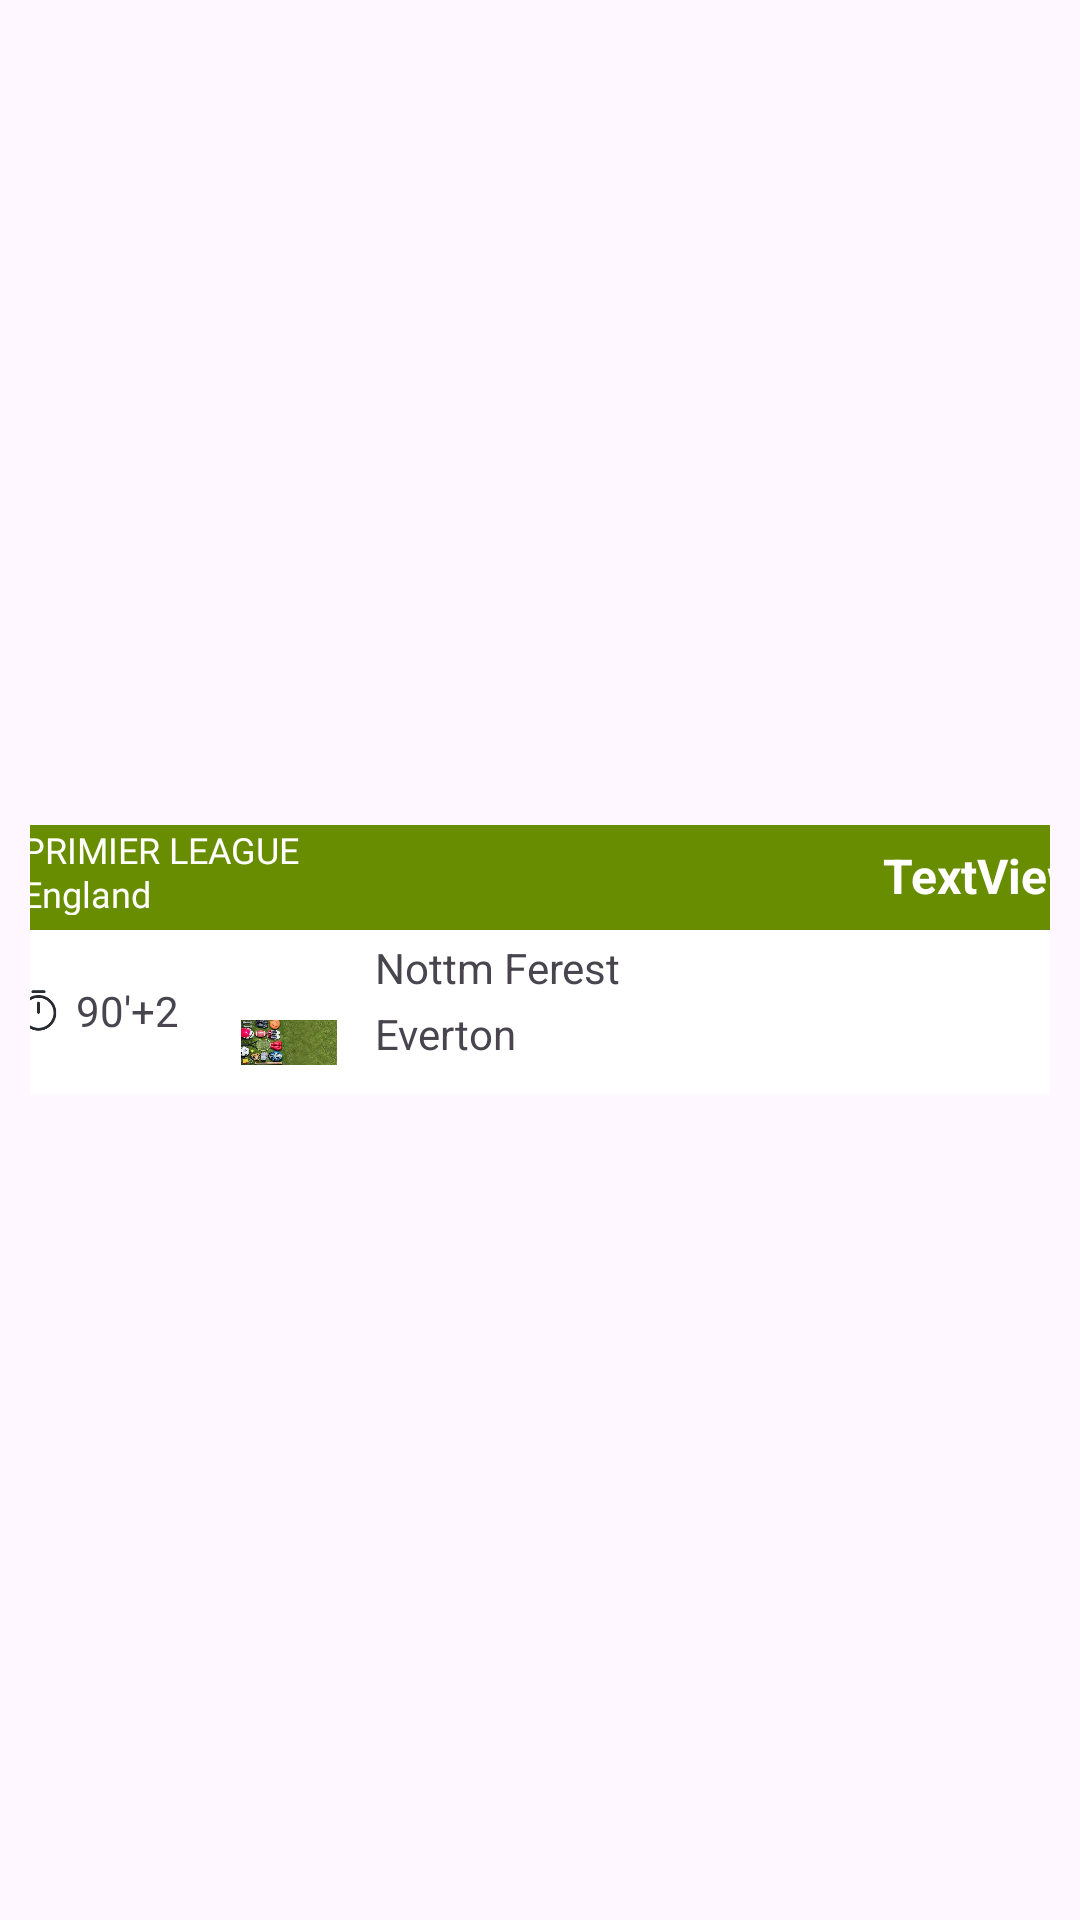

This screen was rendered from an Android layout file. Write that file and the resources it references.
<!-- AndroidManifest.xml: application theme Theme.MyApplication -->
<!-- res/layout/results_list_item_small.xml -->
<?xml version="1.0" encoding="utf-8"?>
<androidx.constraintlayout.widget.ConstraintLayout xmlns:android="http://schemas.android.com/apk/res/android"
    xmlns:app="http://schemas.android.com/apk/res-auto"
    xmlns:tools="http://schemas.android.com/tools"
    android:layout_width="wrap_content"
    android:layout_height="wrap_content">

    <androidx.constraintlayout.widget.ConstraintLayout
        android:layout_width="match_parent"
        android:layout_height="wrap_content"
        android:padding="10dp"
        app:layout_constraintBottom_toBottomOf="parent"
        app:layout_constraintEnd_toEndOf="parent"
        app:layout_constraintStart_toStartOf="parent"
        app:layout_constraintTop_toTopOf="parent">

        <androidx.cardview.widget.CardView
            android:layout_width="390dp"
            android:layout_height="90dp"
            android:layout_marginLeft="15dp"
            android:layout_marginRight="15dp"
            android:backgroundTint="@color/white"
            app:cardCornerRadius="15dp"
            app:layout_constraintBottom_toBottomOf="parent"
            app:layout_constraintEnd_toEndOf="parent"
            app:layout_constraintStart_toStartOf="parent"
            app:layout_constraintTop_toTopOf="parent">

            <LinearLayout
                android:layout_width="match_parent"
                android:layout_height="match_parent"
                android:orientation="vertical">


                <LinearLayout
                    android:layout_width="match_parent"
                    android:layout_height="35dp"

                    android:background="@color/tags"
                    android:orientation="horizontal">

                    <LinearLayout
                        android:layout_width="160dp"
                        android:layout_height="30dp"
                        android:orientation="vertical">

                        <TextView
                            android:id="@+id/tv_League"
                            android:layout_width="match_parent"
                            android:layout_height="wrap_content"
                            android:layout_marginLeft="20dp"
                            android:fontFamily="@font/inter_semibold"
                            android:paddingLeft="2dp"
                            android:text="PRIMIER LEAGUE"
                            android:textAllCaps="true"
                            android:textColor="@color/white"
                            android:textSize="12dp" />

                        <TextView
                            android:id="@+id/tv_sport"
                            android:layout_width="match_parent"
                            android:layout_height="wrap_content"
                            android:layout_marginLeft="20dp"
                            android:layout_marginTop="-2dp"
                            android:fontFamily="@font/inter_regular"
                            android:paddingLeft="2dp"
                            android:text="England"
                            android:textColor="@color/white"
                            android:textSize="12dp" />
                    </LinearLayout>

                    <TextView
                        android:id="@+id/tv_date_"
                        android:layout_width="wrap_content"
                        android:layout_height="wrap_content"
                        android:layout_marginTop="6dp"
                        android:layout_marginRight="15dp"
                        android:layout_weight="1"
                        android:text="TextView"
                        android:textAlignment="textEnd"
                        android:textColor="#FFFFFF"
                        android:textSize="16sp"
                        android:textStyle="bold" />
                </LinearLayout>

                <LinearLayout
                    android:layout_width="match_parent"
                    android:layout_height="match_parent"
                    android:orientation="horizontal">

                    <LinearLayout
                        android:layout_width="10dp"
                        android:layout_height="match_parent"
                        android:layout_weight="1"
                        android:gravity="center"
                        android:layout_marginLeft="20dp"
                        android:orientation="horizontal">

                        <ImageView
                            android:layout_width="15dp"
                            android:layout_height="15dp"
                            android:layout_marginTop="-1dp"
                            android:gravity="center_vertical"
                            android:src="@drawable/property_1_linear_kopie_2" />

                        <TextView
                            android:id="@+id/tv_time"
                            android:layout_width="wrap_content"
                            android:layout_height="wrap_content"
                            android:layout_marginLeft="5dp"
                            android:layout_marginTop="-1dp"
                            android:layout_weight="1"
                            android:gravity="center_vertical"
                            android:text="90'+2" />

                    </LinearLayout>

                    <LinearLayout
                        android:layout_width="10dp"
                        android:layout_height="match_parent"
                        android:layout_weight="1"
                        android:layout_marginLeft="5dp"
                        android:orientation="vertical">


                        <ImageView
                            android:id="@+id/grouponepic"
                            android:layout_width="match_parent"
                            android:layout_height="25dp"
                            android:padding="5dp"
                            app:srcCompat="@drawable/balls" />

                        <ImageView
                            android:id="@+id/grouptwopic"
                            android:layout_width="match_parent"
                            android:layout_height="25dp"
                            android:layout_marginBottom="5dp"
                            android:padding="5dp"
                            app:srcCompat="@drawable/balls_bg" />

                    </LinearLayout>

                    <LinearLayout
                        android:layout_width="150dp"
                        android:layout_height="match_parent"
                        android:layout_weight="1"
                        android:orientation="vertical">

                        <TextView
                            android:id="@+id/tv_group_one"
                            android:layout_width="match_parent"
                            android:layout_height="wrap_content"
                            android:layout_marginTop="3dp"
                            android:gravity="center_vertical"
                            android:text="Nottm Ferest" />

                        <TextView
                            android:id="@+id/tv_group_two"
                            android:layout_width="match_parent"
                            android:layout_height="wrap_content"
                            android:layout_marginTop="3dp"
                            android:gravity="center_vertical"
                            android:text="Everton" />
                    </LinearLayout>

                    <LinearLayout
                        android:layout_width="5dp"
                        android:layout_height="match_parent"
                        android:layout_weight="1"
                        android:orientation="vertical">

                        <TextView
                            android:id="@+id/tv_group_one_goals"
                            android:layout_width="match_parent"
                            android:layout_height="wrap_content"
                            android:layout_marginTop="3dp"
                            android:layout_marginRight="15dp"
                            android:text="0"
                            android:textAlignment="viewEnd"
                            android:textStyle="bold" />

                        <TextView
                            android:id="@+id/tv_group_two_goals"
                            android:layout_width="match_parent"
                            android:layout_height="wrap_content"
                            android:layout_marginTop="3dp"
                            android:layout_marginRight="15dp"
                            android:text="1"
                            android:textAlignment="viewEnd"
                            android:textStyle="bold" />
                    </LinearLayout>

                </LinearLayout>
            </LinearLayout>
        </androidx.cardview.widget.CardView>

    </androidx.constraintlayout.widget.ConstraintLayout>

</androidx.constraintlayout.widget.ConstraintLayout>
<!-- resources referenced by this layout -->
<resources>
  <color name="tags">#688D00</color>
  <color name="white">#FFFFFFFF</color>
  <!-- drawable balls_bg: jpeg bitmap (drawable, 10898 bytes) -->
  <!-- drawable property_1_linear_kopie_2: png bitmap (drawable, 2353 bytes) -->
  <style name="Theme.MyApplication" parent="Base.Theme.MyApplication" />
  <style name="Base.Theme.MyApplication" parent="Theme.Material3.DayNight.NoActionBar">
          <item name="colorPrimary">@color/white</item>
      </style>
</resources>
